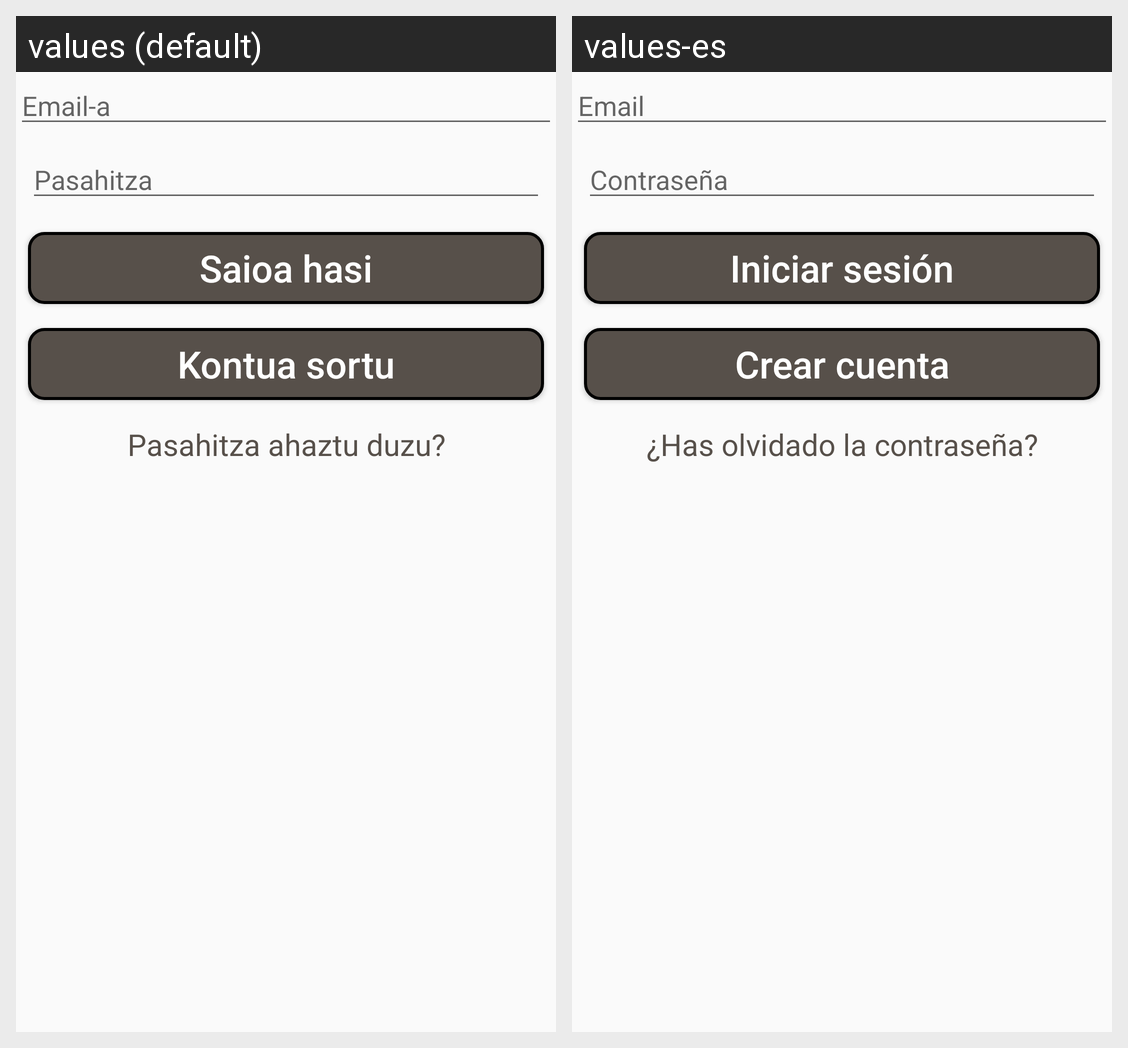

Locale-by-locale string values for the Android screen shown in this grid:
Android screen res/layout/activity_main.xml rendered under 2 locales, left to right: values (default), values-es. Device: Nexus 5 (rendered at 1080×1920; each locale shown at half size, 540×960, under a caption strip naming it); theme Theme.MALIratiPrieto.
Strings drawn on this screen, with the default value and each locale's value (text and hints the layout hard-codes, and strings that could not be matched under every locale, appear in the picture but are not listed):

email
  values: Email-a
  values-es: Email

password
  values: Pasahitza
  values-es: Contraseña

login
  values: Saioa hasi
  values-es: Iniciar sesión

createAct
  values: Kontua sortu
  values-es: Crear cuenta

forgotPassword
  values: Pasahitza ahaztu duzu?
  values-es: ¿Has olvidado la contraseña?
